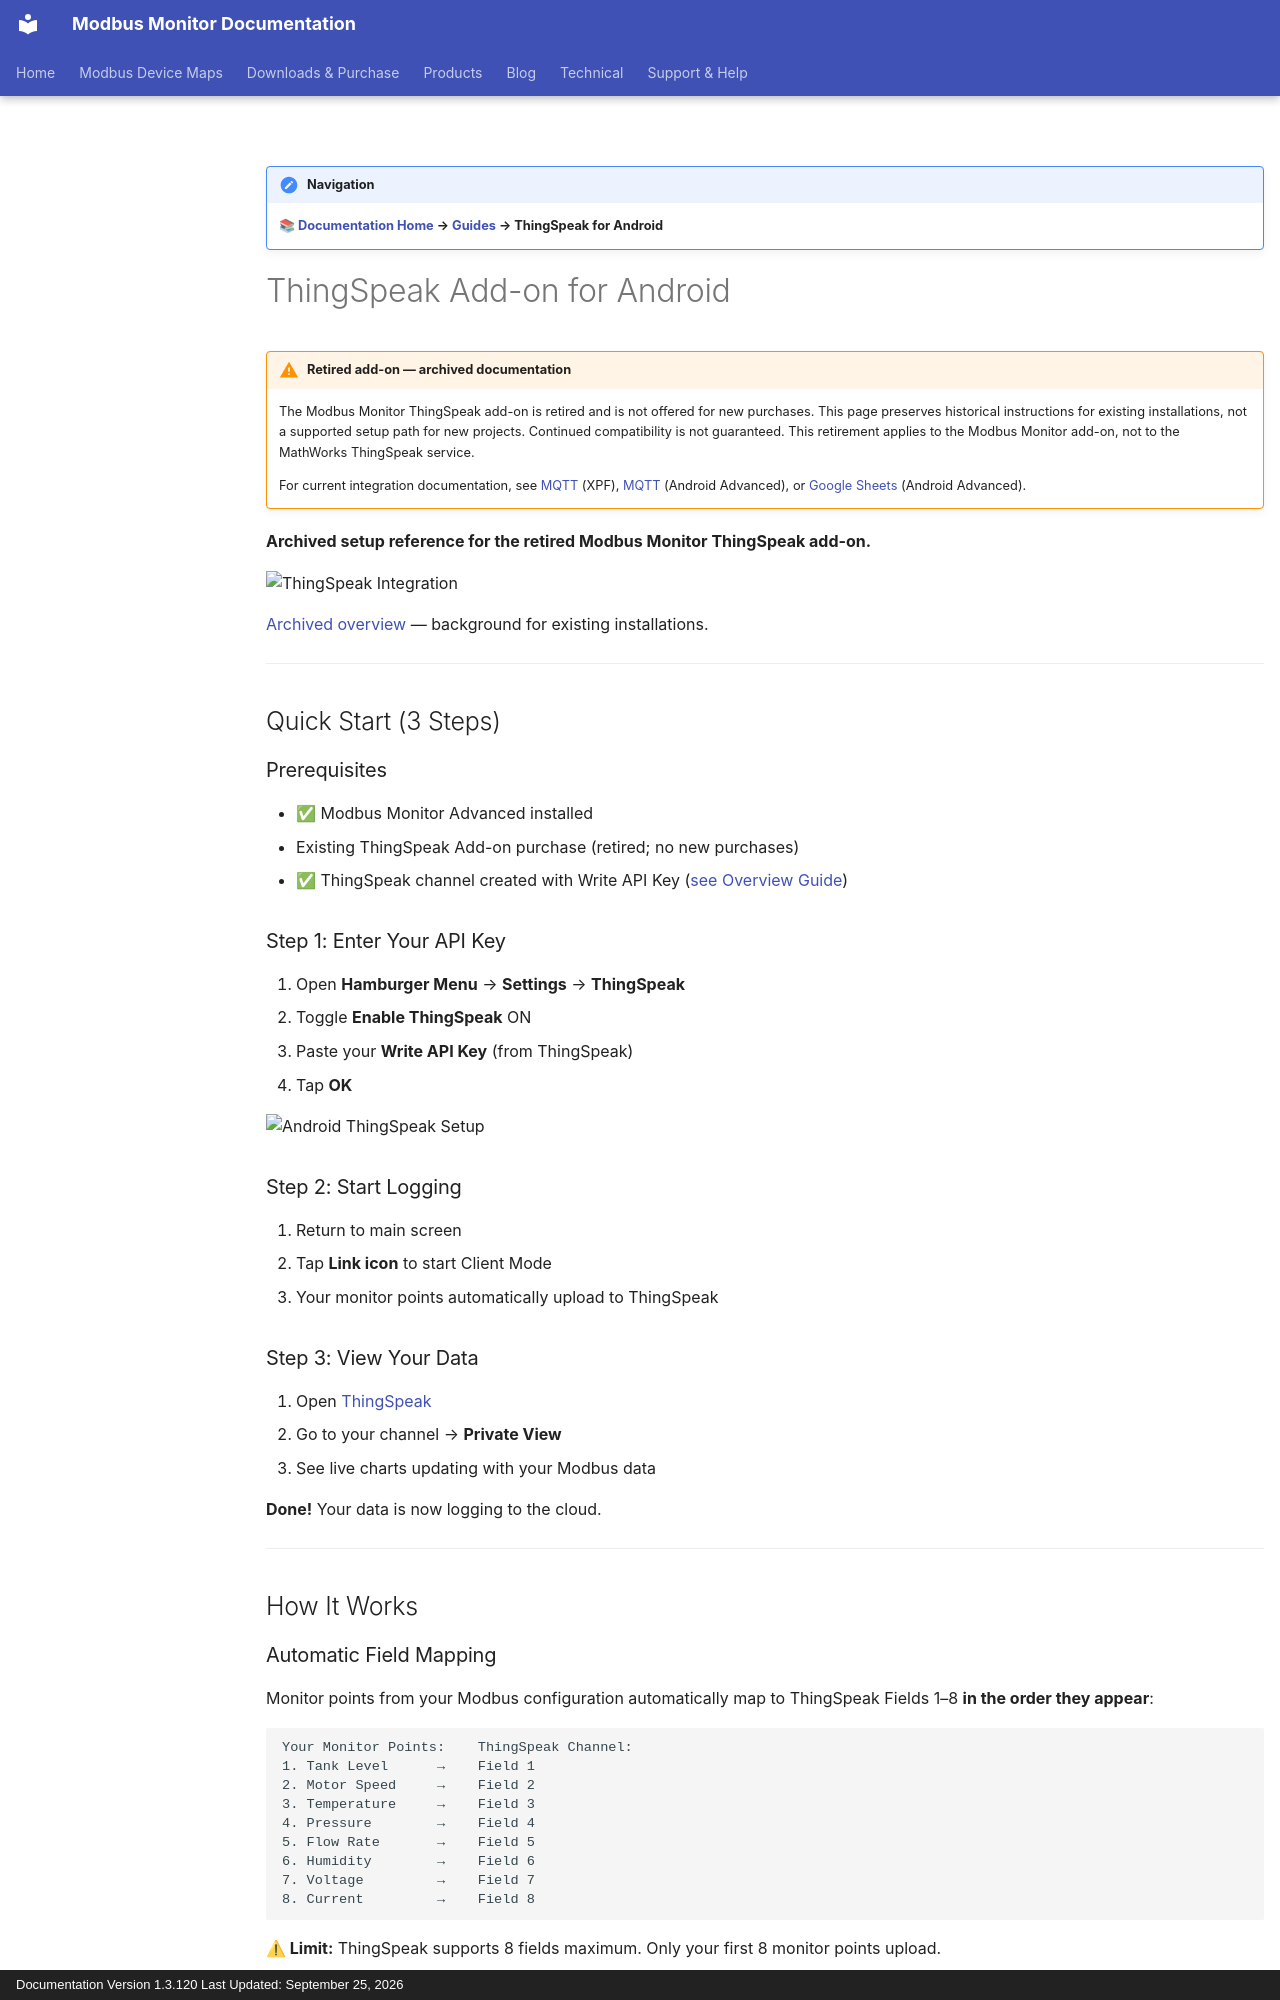

repository: Modbus-Monitor/modbus-monitor-docs · page: guides/android-thingspeak-addon/index.html · generator: mkdocs · copyright: Documentation Version 1.3.120 Last Updated: September 25, 2026

!!! note "Navigation"
    **📚 [Documentation Home](../index.md) → [Guides](../index.md) → ThingSpeak for Android**

# ThingSpeak Add-on for Android

!!! warning "Retired add-on — archived documentation"
    The Modbus Monitor ThingSpeak add-on is retired and is not offered for new purchases. This page preserves historical instructions for existing installations, not a supported setup path for new projects. Continued compatibility is not guaranteed. This retirement applies to the Modbus Monitor add-on, not to the MathWorks ThingSpeak service.

    For current integration documentation, see [MQTT](mqtt-addon.md) (XPF), [MQTT](android-mqtt-addon.md) (Android Advanced), or [Google Sheets](android-sheets-addon.md) (Android Advanced).

**Archived setup reference for the retired Modbus Monitor ThingSpeak add-on.**

![ThingSpeak Integration](../assets/screenshots/xpf/xpf-iot-thingspeak.webp){ .screenshot-center loading="lazy" }

[Archived overview](thingspeak-overview.md) — background for existing installations.

---

## Quick Start (3 Steps)

### Prerequisites

- ✅ Modbus Monitor Advanced installed  
- Existing ThingSpeak Add-on purchase (retired; no new purchases)
- ✅ ThingSpeak channel created with Write API Key ([see Overview Guide](thingspeak-overview.md#getting-started-all-platforms))

### Step 1: Enter Your API Key

1. Open **Hamburger Menu** → **Settings** → **ThingSpeak**
2. Toggle **Enable ThingSpeak** ON
3. Paste your **Write API Key** (from ThingSpeak)
4. Tap **OK**

![Android ThingSpeak Setup](../assets/screenshots/android-advanced/mma-thingspeak-setup.webp){ .screenshot-center loading="lazy" }

### Step 2: Start Logging

1. Return to main screen
2. Tap **Link icon** to start Client Mode
3. Your monitor points automatically upload to ThingSpeak

### Step 3: View Your Data

1. Open [ThingSpeak](https://thingspeak.com)
2. Go to your channel → **Private View**
3. See live charts updating with your Modbus data

**Done!** Your data is now logging to the cloud.

---

## How It Works
